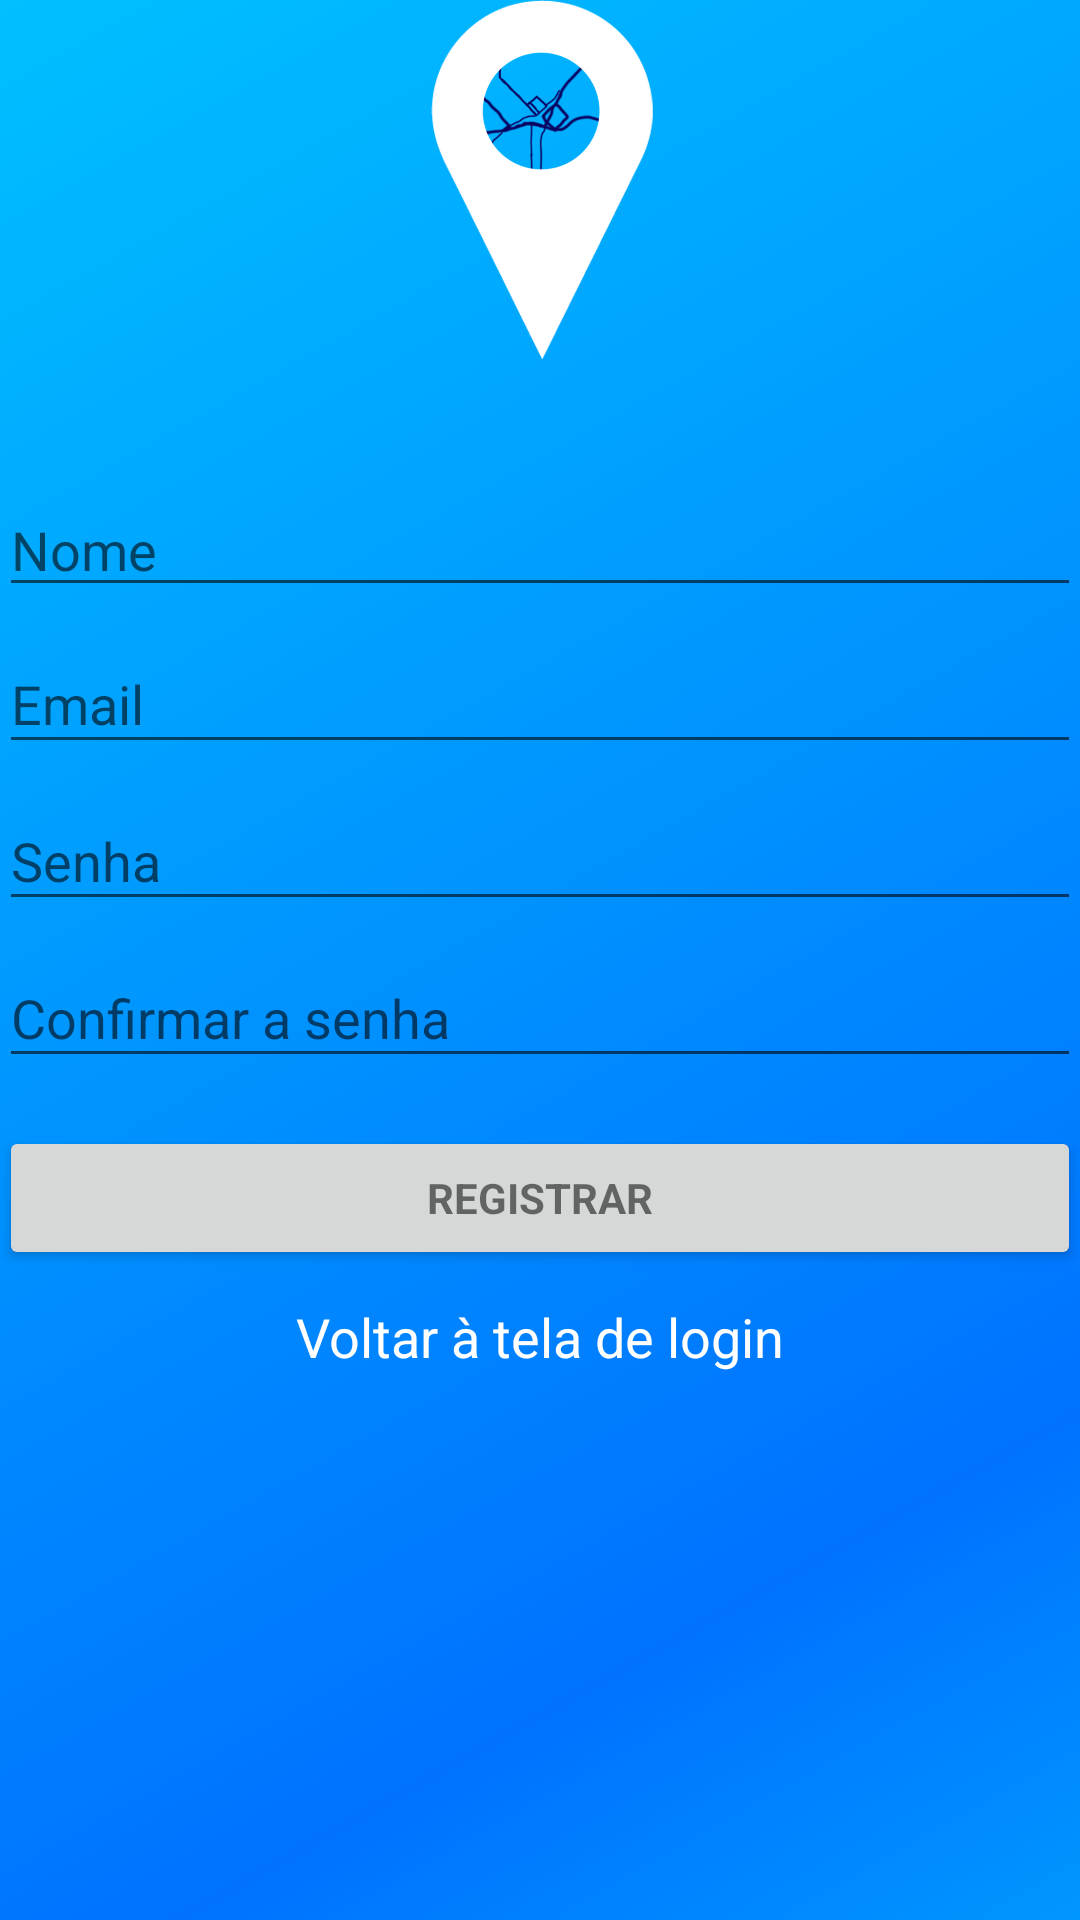

The Android layout XML behind this screen, and the referenced resources:
<!-- AndroidManifest.xml: application theme AppTheme -->
<!-- res/layout/activity_register.xml -->
<LinearLayout xmlns:android="http://schemas.android.com/apk/res/android"
    xmlns:tools="http://schemas.android.com/tools"
    android:layout_width="match_parent"
    android:layout_height="match_parent"
    android:gravity="center_horizontal"
    android:orientation="vertical"
    android:paddingBottom="@dimen/activity_vertical_margin"
    android:paddingLeft="@dimen/activity_horizontal_margin"
    android:paddingRight="@dimen/activity_horizontal_margin"
    android:paddingTop="@dimen/activity_vertical_margin"
    android:background="@drawable/degradeazul"
    tools:context="com.example.felipe.spoc.RegisterActivity">

    <ImageView
        android:id="@+id/imageView2"
        android:layout_width="match_parent"
        android:layout_height="126dp"
        android:adjustViewBounds="true"
        android:src="@drawable/logosemfundosemtexto" />


    <EditText
        android:id="@+id/nomeREGISTRO"
        android:layout_width="match_parent"
        android:layout_height="wrap_content"
        android:layout_marginTop="35dp"
        android:hint="@string/nome"
        android:inputType="text"
        android:maxLines="1"
        android:singleLine="true" />

    <ScrollView
        android:id="@+id/login_formREGISTRO"
        android:layout_width="match_parent"
        android:layout_height="match_parent">

        <LinearLayout
            android:id="@+id/email_login_formREGISTRO"
            android:layout_width="match_parent"
            android:layout_height="wrap_content"
            android:orientation="vertical">

            <android.support.design.widget.TextInputLayout
                android:layout_width="match_parent"
                android:layout_height="wrap_content">


                <AutoCompleteTextView
                    android:id="@+id/emailREGISTRO"
                    android:layout_width="match_parent"
                    android:layout_height="wrap_content"
                    android:hint="@string/prompt_email"
                    android:inputType="textEmailAddress"
                    android:maxLines="1"
                    android:singleLine="true" />


            </android.support.design.widget.TextInputLayout>

            <android.support.design.widget.TextInputLayout
                android:layout_width="match_parent"
                android:layout_height="wrap_content">

                <EditText
                    android:id="@+id/passwordREGISTRO"
                    android:layout_width="match_parent"
                    android:layout_height="wrap_content"
                    android:hint="@string/prompt_password"
                    android:imeActionId="@+id/login"
                    android:imeActionLabel="@string/action_sign_in_short"
                    android:imeOptions="actionUnspecified"
                    android:inputType="textPassword"
                    android:maxLines="1"
                    android:singleLine="true" />


            </android.support.design.widget.TextInputLayout>

            <android.support.design.widget.TextInputLayout
                android:layout_width="match_parent"
                android:layout_height="wrap_content">

                <EditText
                    android:id="@+id/passwordCREGISTRO"
                    android:layout_width="match_parent"
                    android:layout_height="wrap_content"
                    android:hint="Confirmar a senha"
                    android:imeActionId="@+id/login"
                    android:imeActionLabel="@string/action_sign_in_short"
                    android:imeOptions="actionUnspecified"
                    android:inputType="textPassword"
                    android:maxLines="1"
                    android:singleLine="true" />





            </android.support.design.widget.TextInputLayout>



            <Button
                android:id="@+id/btnRegistrarREGISTRO"
                style="?android:textAppearanceSmall"
                android:layout_width="match_parent"
                android:layout_height="wrap_content"
                android:layout_marginTop="16dp"
                android:text="Registrar"
                android:textStyle="bold"
                android:onClick="onReg"/>


            <TextView
                android:id="@+id/tvVoltar"
                android:layout_width="wrap_content"
                android:layout_height="wrap_content"
                android:layout_gravity="center_horizontal"
                android:paddingTop="10dp"
                android:text="Voltar à tela de login"
                android:textAppearance="?android:attr/textAppearanceMedium"
                android:textColor="@color/white" />

        </LinearLayout>
    </ScrollView>
</LinearLayout>
<!-- resources referenced by this layout -->
<resources>
  <color name="white">#ffffff</color>
  <!-- drawable degradeazul (drawable) -->
  <?xml version="1.0" encoding="utf-8"?>
  <shape xmlns:android="http://schemas.android.com/apk/res/android">
  
          <gradient
              android:startColor="#00c0ff"
              android:endColor="#0096ff"
              android:centerColor="#0072ff"
              android:angle="315"
              android:centerX="0.8"
              android:centerY="0.5"
              android:type="linear"
               />
  
  
  </shape>
  <!-- drawable logosemfundosemtexto: png bitmap (drawable, 50857 bytes) -->
  <string name="action_sign_in_short">Senha</string>
  <string name="nome">Nome</string>
  <string name="prompt_email">Email</string>
  <string name="prompt_password">Senha</string>
  <style name="AppTheme" parent="Theme.AppCompat.Light.NoActionBar">
          
          <item name="colorPrimary">@color/colorPrimary</item>
          <item name="colorPrimaryDark">@color/azulFraco</item>
          <item name="colorAccent">@color/colorAccent</item>
      </style>
  <color name="colorPrimary">#3F51B5</color>
  <color name="azulFraco">#0072ff</color>
  <color name="colorAccent">#FF4081</color>
</resources>
